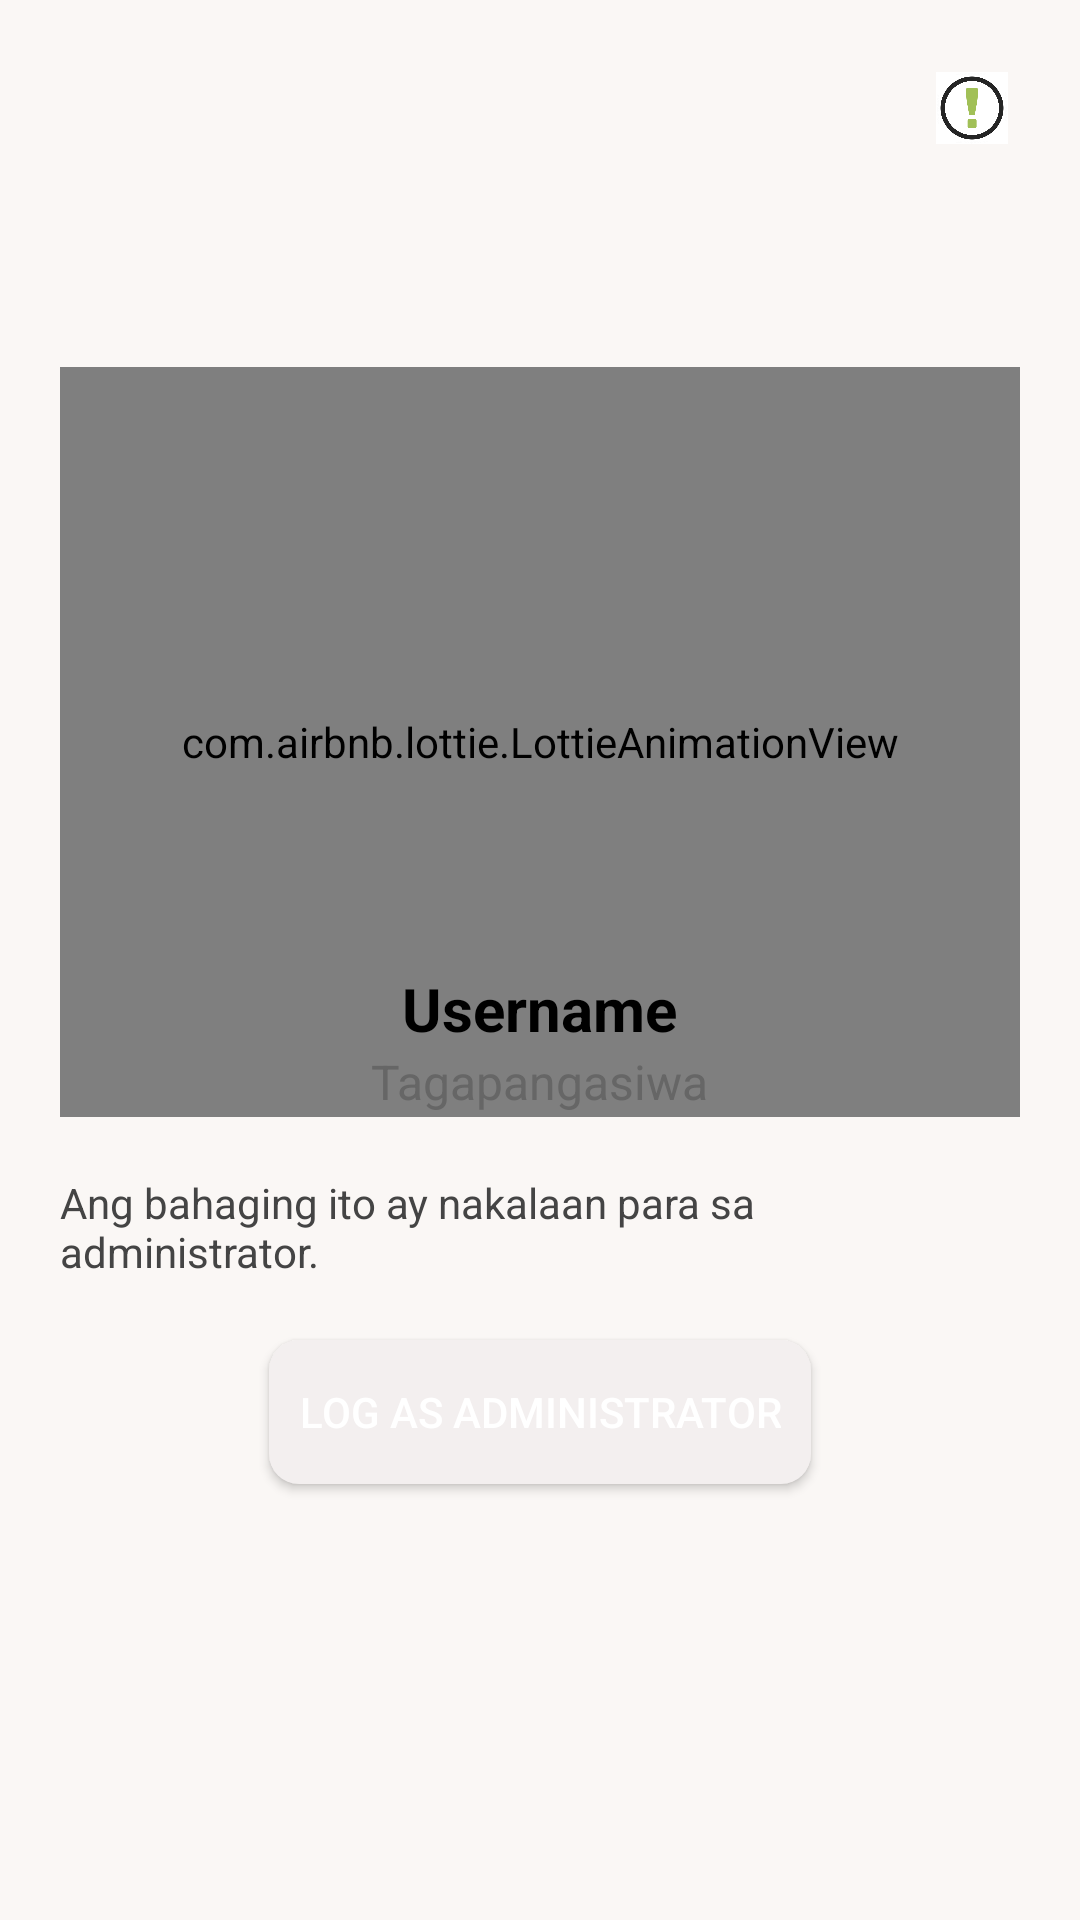

This screen was rendered from an Android layout file. Write that file and the resources it references.
<!-- AndroidManifest.xml: application theme Theme.Pamatek -->
<!-- res/layout/fragment_profile.xml -->
<?xml version="1.0" encoding="utf-8"?>
<FrameLayout xmlns:android="http://schemas.android.com/apk/res/android"
    xmlns:app="http://schemas.android.com/apk/res-auto"
    android:layout_width="match_parent"
    android:layout_height="match_parent">

    
    <LinearLayout
        android:layout_width="match_parent"
        android:layout_height="match_parent"
        android:orientation="vertical"
        android:gravity="center"
        android:padding="20dp"
        android:background="#FAF7F5">

        <com.airbnb.lottie.LottieAnimationView
            android:id="@+id/animationView"
            android:layout_width="match_parent"
            android:layout_height="250dp"
            app:lottie_rawRes="@raw/profile"
            app:lottie_autoPlay="true"
            app:lottie_loop="true" />

        
        <TextView
            android:id="@+id/tvUsername"
            android:layout_width="wrap_content"
            android:layout_height="wrap_content"
            android:text="@string/username"
            android:textSize="20sp"
            android:layout_marginTop="-60dp"
            android:textStyle="bold"
            android:paddingTop="10dp"
            android:textColor="#000" />

        
        <TextView
            android:id="@+id/tvRole"
            android:layout_width="wrap_content"
            android:layout_height="wrap_content"
            android:text="@string/tagapangasiwa"
            android:textSize="16sp"
            android:textColor="#666" />

        <TextView
            android:id="@+id/tvDescription"
            android:layout_width="wrap_content"
            android:layout_height="wrap_content"
            android:text="@string/ang_bahaging_ito_ay_nakalaan_para_sa_administrator"
            android:textSize="14sp"
            android:textColor="#444"
            android:paddingTop="20dp" />

        
        <Button
            android:id="@+id/btnLoginAdmin"
            android:layout_width="wrap_content"
            android:layout_height="wrap_content"
            android:text="@string/log_as_administrator"
            android:textColor="#FFFFFF"
            android:background="@drawable/rounded_background"
            android:padding="10dp"
            android:layout_marginTop="20dp" />
    </LinearLayout>

    
    <ImageView
        android:id="@+id/ivAbout"
        android:clickable="true"
        android:layout_width="40dp"
        android:layout_height="40dp"
        android:layout_margin="16dp"
        android:src="@drawable/about"
        android:background="?attr/selectableItemBackgroundBorderless"
        android:layout_gravity="top|end"
        android:contentDescription="About"
        android:padding="8dp"/>
</FrameLayout>
<!-- resources referenced by this layout -->
<resources>
  <!-- drawable about: png bitmap (drawable, 18586 bytes) -->
  <!-- drawable rounded_background (drawable) -->
  <?xml version="1.0" encoding="utf-8"?>
  <shape xmlns:android="http://schemas.android.com/apk/res/android"
      android:shape="rectangle">
      <corners android:radius="10dp"/>
      <solid android:color="@color/active_background"/>
  </shape>
  <string name="ang_bahaging_ito_ay_nakalaan_para_sa_administrator">Ang bahaging ito ay nakalaan para sa administrator.</string>
  <string name="log_as_administrator">Log as Administrator</string>
  <string name="tagapangasiwa">Tagapangasiwa</string>
  <string name="username">Username</string>
  <style name="Theme.Pamatek" parent="Base.Theme.Pamatek" />
  <color name="active_background">#f3efef</color>
  <style name="Base.Theme.Pamatek" parent="Theme.Material3.DayNight.NoActionBar">
          
         <item name="colorPrimary">@color/primary_color</item>
      </style>
  <color name="primary_color">#3A7B54</color>
</resources>
